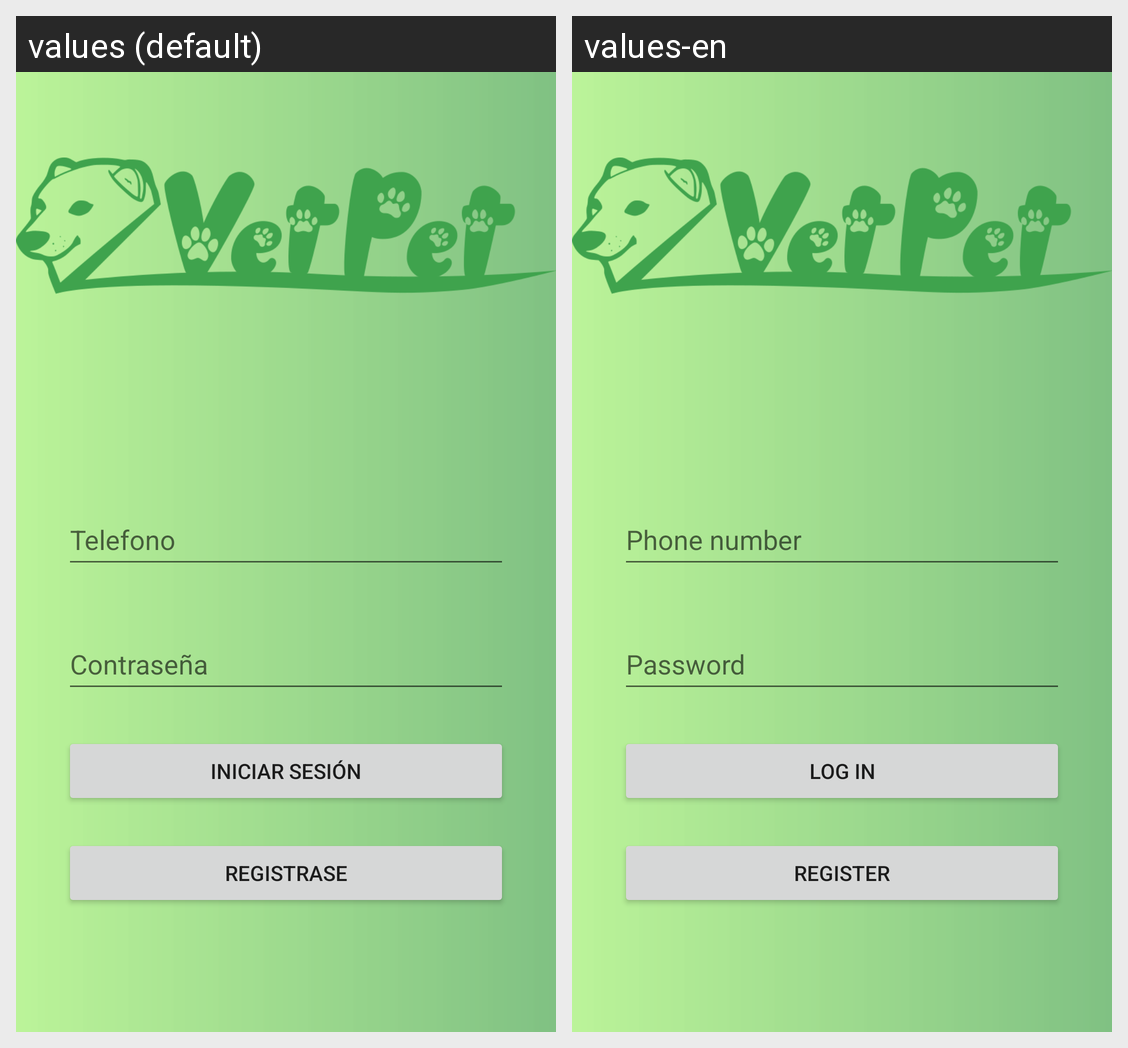

For this localized Android screen grid, give each drawn string resource with its value in every locale shown.
Android screen res/layout/activity_vet_login.xml rendered under 2 locales, left to right: values (default), values-en. Device: Nexus 5 (rendered at 1080×1920; each locale shown at half size, 540×960, under a caption strip naming it); theme Theme.VetPetFlauros.
Strings drawn on this screen, with the default value and each locale's value (text and hints the layout hard-codes, and strings that could not be matched under every locale, appear in the picture but are not listed):

text_telefono
  values: Telefono
  values-en: Phone number

text_contrasena
  values: Contraseña
  values-en: Password

iniciar_sesion
  values: Iniciar sesión
  values-en: Log In

registrarse
  values: Registrase
  values-en: Register
